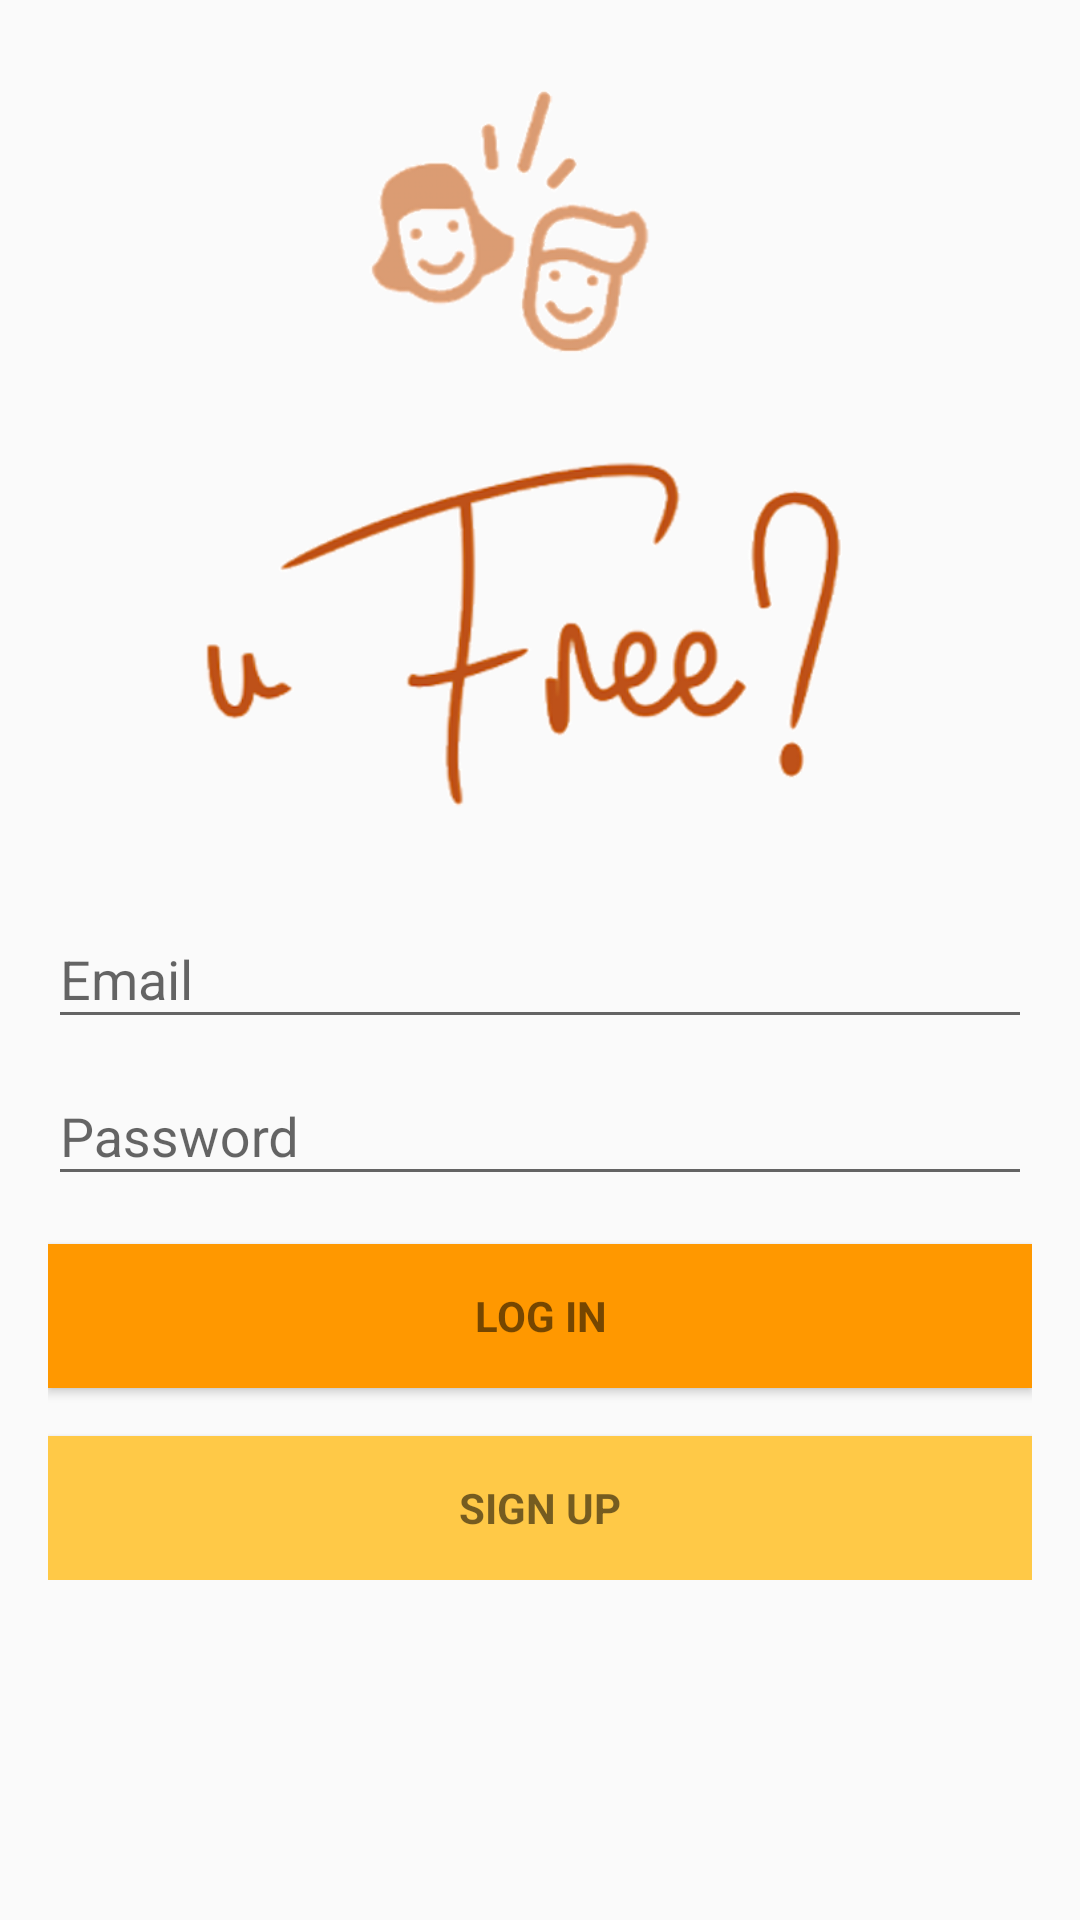

The Android layout XML behind this screen, and the referenced resources:
<!-- AndroidManifest.xml: application theme AppTheme -->
<!-- res/layout/activity_log_in.xml -->
<?xml version="1.0" encoding="utf-8"?>
<LinearLayout xmlns:android="http://schemas.android.com/apk/res/android"
    xmlns:app="http://schemas.android.com/apk/res-auto"
    xmlns:tools="http://schemas.android.com/tools"
    android:layout_width="match_parent"
    android:layout_height="match_parent"
    android:gravity="center_horizontal"
    android:orientation="vertical"
    android:paddingLeft="@dimen/activity_horizontal_margin"
    android:paddingTop="@dimen/activity_vertical_margin"
    android:paddingRight="@dimen/activity_horizontal_margin"
    android:paddingBottom="@dimen/activity_vertical_margin"
    tools:context=".LogIn">

    
    <ProgressBar
        android:id="@+id/login_progress"
        style="?android:attr/progressBarStyleLarge"
        android:layout_width="wrap_content"
        android:layout_height="wrap_content"
        android:layout_marginBottom="8dp"
        android:visibility="gone" />

    <ScrollView
        android:id="@+id/login_form"
        android:layout_width="match_parent"
        android:layout_height="match_parent">

        <LinearLayout
            android:id="@+id/email_login_form"
            android:layout_width="match_parent"
            android:layout_height="wrap_content"
            android:orientation="vertical">

            <ImageView
                android:id="@+id/imageView2"
                android:layout_width="match_parent"
                android:layout_height="278dp"
                android:layout_weight="1"
                app:srcCompat="@drawable/logo" />

            <android.support.design.widget.TextInputLayout
                android:layout_width="match_parent"
                android:layout_height="wrap_content">

                <AutoCompleteTextView
                    android:id="@+id/email"
                    android:layout_width="match_parent"
                    android:layout_height="wrap_content"
                    android:hint="@string/prompt_email"
                    android:inputType="textEmailAddress"
                    android:maxLines="1"
                    android:singleLine="true" />

            </android.support.design.widget.TextInputLayout>

            <android.support.design.widget.TextInputLayout
                android:layout_width="match_parent"
                android:layout_height="wrap_content">

                <EditText
                    android:id="@+id/password"
                    android:layout_width="match_parent"
                    android:layout_height="wrap_content"
                    android:hint="@string/prompt_password"
                    android:autofillHints="@string/prompt_password"
                    android:inputType="textPassword"
                    android:maxLines="1"
                    android:singleLine="true" />

            </android.support.design.widget.TextInputLayout>

            <Button
                android:id="@+id/log_in_button"
                style="?android:textAppearanceSmall"
                android:layout_width="match_parent"
                android:layout_height="wrap_content"
                android:layout_marginTop="16dp"
                android:background="@color/colorPrimary"
                android:text="@string/action_log_in"
                android:textStyle="bold" />

            <Button
                android:id="@+id/sign_up_button"
                style="?android:textAppearanceSmall"
                android:layout_width="match_parent"
                android:layout_height="wrap_content"
                android:layout_marginTop="16dp"
                android:background="@color/colorPrimaryLight"
                android:text="@string/action_sign_up"
                android:textStyle="bold" />

        </LinearLayout>
    </ScrollView>

</LinearLayout>
<!-- resources referenced by this layout -->
<resources>
  <color name="colorPrimary">#ff9800</color>
  <color name="colorPrimaryLight">#FFC947</color>
  <dimen name="activity_horizontal_margin">16dp</dimen>
  <dimen name="activity_vertical_margin">16dp</dimen>
  <!-- drawable logo: png bitmap (drawable-v21, 108292 bytes) -->
  <string name="action_log_in">Log In</string>
  <string name="action_sign_up">Sign Up</string>
  <string name="prompt_email">Email</string>
  <string name="prompt_password">Password</string>
  <style name="AppTheme" parent="Theme.AppCompat.Light.DarkActionBar">
          
          <item name="colorPrimary">@color/colorPrimary</item>
          <item name="colorPrimaryDark">@color/colorPrimaryDark</item>
          <item name="colorAccent">@color/colorAccent</item>
          <item name="android:actionMenuTextColor">@color/colorWhite</item>
      </style>
  <color name="colorPrimaryDark">#c66900</color>
  <color name="colorAccent">#3300ff</color>
  <color name="colorWhite">#FFFFFF</color>
</resources>
